Run: headless pygame with SDL's dummy video driver; simulated clock (each Clock.tick advances the game by its frame time, no real sleeping); random seed 0; keys injected as events and as key.get_pressed() state; no mouse input.
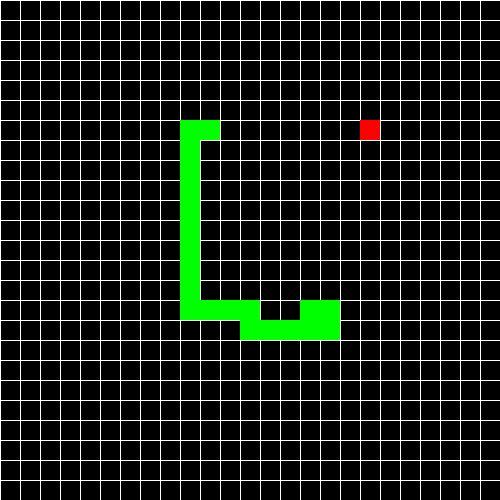
Frame 1 of 2 · flips 1–60 · no input
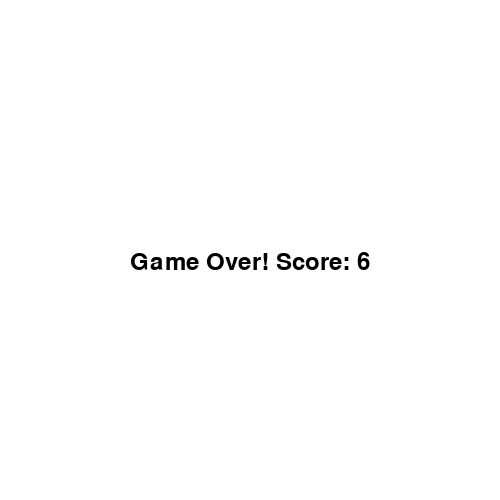
Frame 2 of 2 · flips 61–180 · tapped SPACE, RETURN · held RIGHT (→), D (game ended)

The pygame program that drew these frames:

import pygame
import random
import sys
from collections import deque

# Constants
GRID_SIZE = 25
CELL_SIZE = 20
SCREEN_SIZE = GRID_SIZE * CELL_SIZE
FPS = 15

# Colors
BLACK = (0, 0, 0)  # Grid background
GREEN = (0, 255, 0)  # Snake
BROWN = (217, 187, 160)  # Brown apple (halve length)
BLUE = (0, 0, 255)  # Blue apple (double length)
RED = (255, 0, 0)  # Red apple (game over)
WHITE = (255, 255, 255)  # Game over screen
YELLOW = (255, 255, 0)  # Grid lines
TEXT_COLOR = (0, 0, 0)  # Score text

# Directions
DIRECTIONS = [(0, -1), (0, 1), (-1, 0), (1, 0)]  # UP, DOWN, LEFT, RIGHT

# Initialize Pygame
pygame.init()
screen = pygame.display.set_mode((SCREEN_SIZE, SCREEN_SIZE))
pygame.display.set_caption("Autonomous Snake Game")
clock = pygame.time.Clock()
font = pygame.font.Font(None, 36)

def draw_grid():
    """Draw the grid lines."""
    for x in range(0, SCREEN_SIZE, CELL_SIZE):
        pygame.draw.line(screen, WHITE, (x, 0), (x, SCREEN_SIZE))
        pygame.draw.line(screen, WHITE, (0, x), (SCREEN_SIZE, x))

def draw_cell(position, color):
    """Draw a single cell on the grid."""
    x, y = position
    rect = (x * CELL_SIZE, y * CELL_SIZE, CELL_SIZE, CELL_SIZE)
    pygame.draw.rect(screen, color, rect)

def generate_apple(snake, current_apple):
    """Generate an apple at a random location, avoiding the snake's body and current apple."""
    while True:
        apple_position = (random.randint(0, GRID_SIZE - 1), random.randint(0, GRID_SIZE - 1))
        if apple_position not in snake and apple_position != current_apple:
            return apple_position, random.choice([BROWN, BLUE, RED])

def bfs_path(start, target, obstacles):
    """Perform BFS to find the shortest path from start to target, avoiding obstacles."""
    queue = deque([start])
    visited = {start}
    parent = {}

    while queue:
        current = queue.popleft()
        if current == target:
            path = []
            while current != start:
                path.append(current)
                current = parent[current]
            path.reverse()
            return path

        for dx, dy in DIRECTIONS:
            neighbor = (current[0] + dx, current[1] + dy)
            if (
                0 <= neighbor[0] < GRID_SIZE
                and 0 <= neighbor[1] < GRID_SIZE
                and neighbor not in visited
                and neighbor not in obstacles
            ):
                visited.add(neighbor)
                parent[neighbor] = current
                queue.append(neighbor)

    return None  # No path found

def main():
    # Initial setup
    snake = [(random.randint(0, GRID_SIZE - 1), random.randint(0, GRID_SIZE - 1))]
    apple, apple_color = generate_apple(snake, None)
    score = 0

    running = True
    while running:
        for event in pygame.event.get():
            if event.type == pygame.QUIT:
                pygame.quit()
                sys.exit()

        # Find path to the apple using BFS
        path_to_apple = bfs_path(snake[0], apple, set(snake[1:]))

        if path_to_apple:
            # Follow the path to the apple
            new_head = path_to_apple[0]
        else:
            # If no path, make a random valid move
            valid_moves = [
                (snake[0][0] + dx, snake[0][1] + dy)
                for dx, dy in DIRECTIONS
                if 0 <= snake[0][0] + dx < GRID_SIZE
                and 0 <= snake[0][1] + dy < GRID_SIZE
                and (snake[0][0] + dx, snake[0][1] + dy) not in snake
            ]
            if valid_moves:
                new_head = random.choice(valid_moves)
            else:
                # No valid moves, game over
                running = False
                break

        # Check for collisions
        if (
            new_head in snake  # Snake touches itself
            or not (0 <= new_head[0] < GRID_SIZE and 0 <= new_head[1] < GRID_SIZE)  # Snake hits the wall
            or (apple_color == RED and new_head == apple)  # Snake eats red apple
        ):
            # Game over
            screen.fill(WHITE)
            game_over_text = font.render(f"Game Over! Score: {score}", True, TEXT_COLOR)
            screen.blit(game_over_text, ((SCREEN_SIZE - game_over_text.get_width()) // 2, SCREEN_SIZE // 2))
            pygame.display.flip()
            pygame.time.delay(3000)
            pygame.quit()
            sys.exit()

        # Move the snake
        snake.insert(0, new_head)

        # Check if the snake eats the apple
        if new_head == apple:
            if apple_color == BROWN:
                # Halve the snake length
                snake = snake[:max(1, len(snake) // 2)]
                score += 1
            elif apple_color == BLUE:
                # Double the snake length
                snake.extend(snake[-1:] * len(snake))
                score += 2

            # Generate a new apple
            apple, apple_color = generate_apple(snake, apple)
        else:
            # Remove tail if no apple eaten
            snake.pop()

        # Draw everything
        screen.fill(BLACK)
        draw_grid()

        # Draw the snake
        for segment in snake:
            draw_cell(segment, GREEN)

        # Draw the apple
        draw_cell(apple, apple_color)

        pygame.display.flip()
        clock.tick(FPS)


if __name__ == "__main__":
    main()
